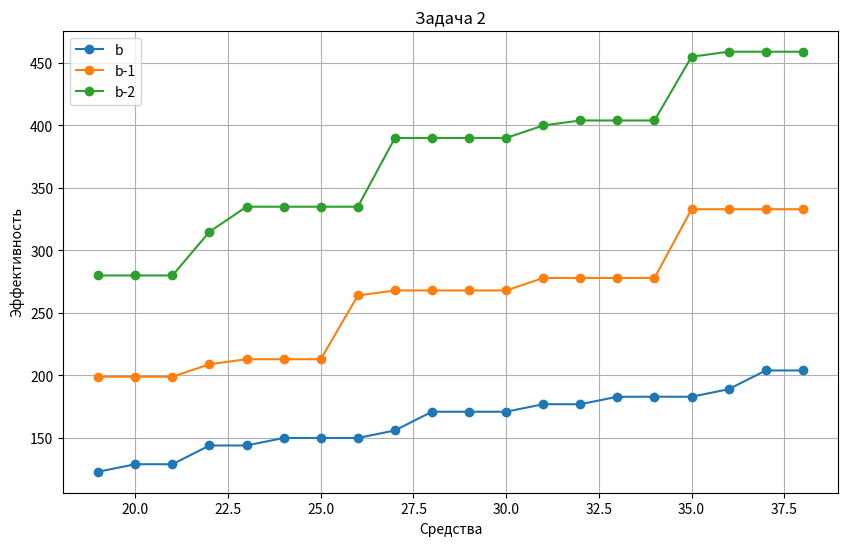
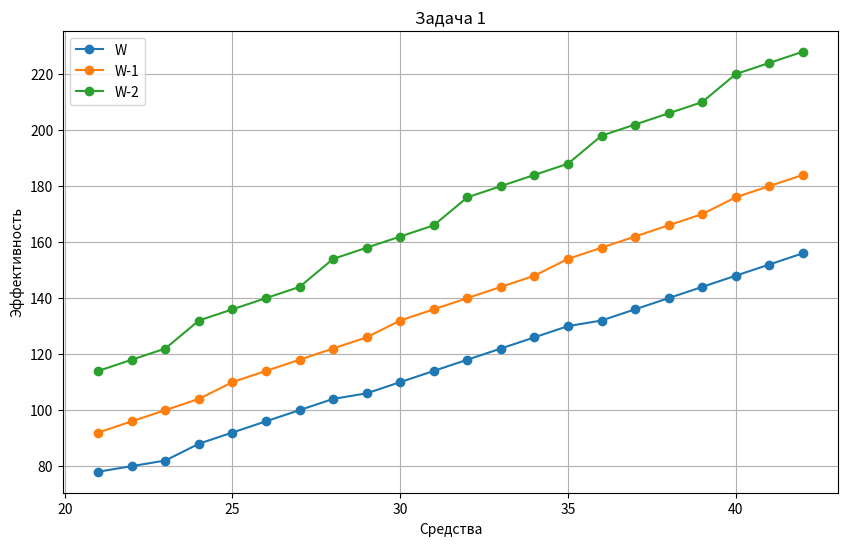
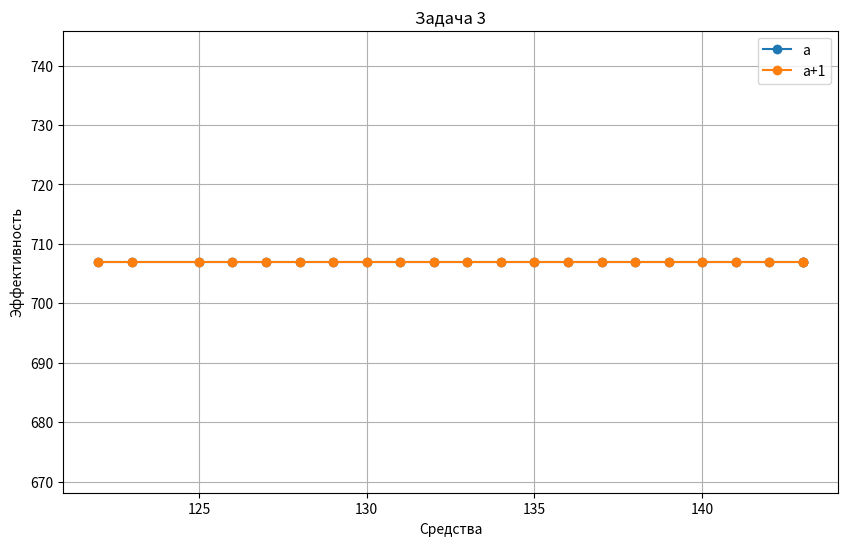

Here is the Python script that generated these plots, in order:
import matplotlib.pyplot as plt

data = [
    [19, [123, [2, 2, 0, 0]], [199, [2, 1, 0, 1]], [280, [2, 3, 0, 0]]],
    [20, [129, [2, 2, 0, 0]], [199, [2, 1, 0, 1]], [280, [2, 3, 0, 0]]],
    [21, [129, [2, 2, 0, 0]], [199, [2, 1, 0, 1]], [280, [2, 3, 0, 0]]],
    [22, [144, [2, 2, 1, 0]], [209, [2, 1, 1, 1]], [315, [2, 2, 0, 0]]],
    [23, [144, [2, 2, 0, 1]], [213, [2, 1, 0, 2]], [335, [2, 3, 0, 0]]],
    [24, [150, [2, 2, 0, 1]], [213, [2, 1, 0, 2]], [335, [2, 3, 0, 0]]],
    [25, [150, [2, 2, 0, 1]], [213, [2, 1, 0, 2]], [335, [2, 3, 0, 0]]],
    [26, [150, [2, 2, 1, 0]], [264, [2, 1, 1, 1]], [335, [2, 3, 0, 0]]],
    [27, [156, [2, 2, 0, 1]], [268, [2, 1, 0, 2]], [390, [2, 3, 0, 0]]],
    [28, [171, [2, 2, 0, 1]], [268, [2, 1, 0, 2]], [390, [2, 3, 0, 0]]],
    [29, [171, [2, 2, 0, 1]], [268, [2, 1, 0, 2]], [390, [2, 3, 0, 0]]],
    [30, [171, [2, 2, 2, 0]], [268, [2, 1, 0, 2]], [390, [2, 3, 0, 0]]],
    [31, [177, [2, 2, 1, 1]], [278, [2, 1, 1, 2]], [400, [2, 3, 1, 0]]],
    [32, [177, [2, 2, 0, 2]], [278, [2, 1, 1, 2]], [404, [2, 3, 0, 1]]],
    [33, [183, [2, 2, 0, 2]], [278, [2, 1, 1, 2]], [404, [2, 3, 0, 1]]],
    [34, [183, [2, 2, 2, 0]], [278, [2, 1, 1, 2]], [404, [2, 3, 0, 1]]],
    [35, [183, [2, 2, 1, 1]], [333, [2, 1, 1, 2]], [455, [2, 3, 1, 0]]],
    [36, [189, [2, 2, 0, 2]], [333, [2, 1, 1, 2]], [459, [2, 3, 0, 1]]],
    [37, [204, [2, 2, 0, 2]], [333, [2, 1, 1, 2]], [459, [2, 3, 0, 1]]],
    [38, [204, [2, 2, 0, 2]], [333, [2, 1, 1, 2]], [459, [2, 3, 0, 1]]],
]
# Инициализируем массивы для трех полос
W_values = []
W_1_values = []
W_2_values = []

# Разбираем данные и добавляем их в соответствующие массивы
for row in data:
    y = row[0]
    W = row[1][0]
    W_1 = row[2][0]
    W_2 = row[3][0]

    W_values.append(W)
    W_1_values.append(W_1)
    W_2_values.append(W_2)

# Создаем график
plt.figure(figsize=(10, 6))
plt.plot(range(19, 39), W_values, label='b',marker='o')
plt.plot(range(19, 39), W_1_values, label='b-1',marker='o')
plt.plot(range(19, 39), W_2_values, label='b-2',marker='o')
plt.xlabel('Средства')
plt.ylabel('Эффективность')
plt.legend()
plt.title('Задача 2')
plt.grid(True)

# Отображаем график
plt.show()

data = [
    [21, 78, 92, 114],
    [22, 80, 96, 118],
    [23, 82, 100, 122],
    [24, 88, 104, 132],
    [25, 92, 110, 136],
    [26, 96, 114, 140],
    [27, 100, 118, 144],
    [28, 104, 122, 154],
    [29, 106, 126, 158],
    [30, 110, 132, 162],
    [31, 114, 136, 166],
    [32, 118, 140, 176],
    [33, 122, 144, 180],
    [34, 126, 148, 184],
    [35, 130, 154, 188],
    [36, 132, 158, 198],
    [37, 136, 162, 202],
    [38, 140, 166, 206],
    [39, 144, 170, 210],
    [40, 148, 176, 220],
    [41, 152, 180, 224],
    [42, 156, 184, 228]
]

# Извлекаем данные для каждой полосы
Y = [row[0] for row in data]
W = [row[1] for row in data]
W_1 = [row[2] for row in data]
W_2 = [row[3] for row in data]

# Создаем график с линиями
plt.figure(figsize=(10, 6))
plt.plot(Y, W, label='W', marker='o')
plt.plot(Y, W_1, label='W-1', marker='o')
plt.plot(Y, W_2, label='W-2', marker='o')
plt.xlabel('Средства')
plt.ylabel('Эффективность')
plt.title('Задача 1')
plt.legend()
plt.grid(True)

# Отображаем график
plt.show()

data = [
    [122, 707, 707],
    [123, 707, 707],
    [125, 707, 707],
    [126, 707, 707],
    [127, 707, 707],
    [128, 707, 707],
    [129, 707, 707],
    [130, 707, 707],
    [131, 707, 707],
    [132, 707, 707],
    [133, 707, 707],
    [134, 707, 707],
    [135, 707, 707],
    [136, 707, 707],
    [137, 707, 707],
    [138, 707, 707],
    [139, 707, 707],
    [140, 707, 707],
    [141, 707, 707],
    [142, 707, 707],
    [143, 707, 707],
    [143, 707, 707]
]

# Извлекаем данные для каждой полосы
Y = [row[0] for row in data]
a = [row[1] for row in data]
a_plus_1 = [row[2] for row in data]

# Создаем график с линиями
plt.figure(figsize=(10, 6))
plt.plot(Y, a, label='a', marker='o')
plt.plot(Y, a_plus_1, label='a+1', marker='o')
plt.xlabel('Средства')
plt.ylabel('Эффективность')
plt.title('Задача 3')
plt.legend()
plt.grid(True)

# Отображаем график
plt.show()